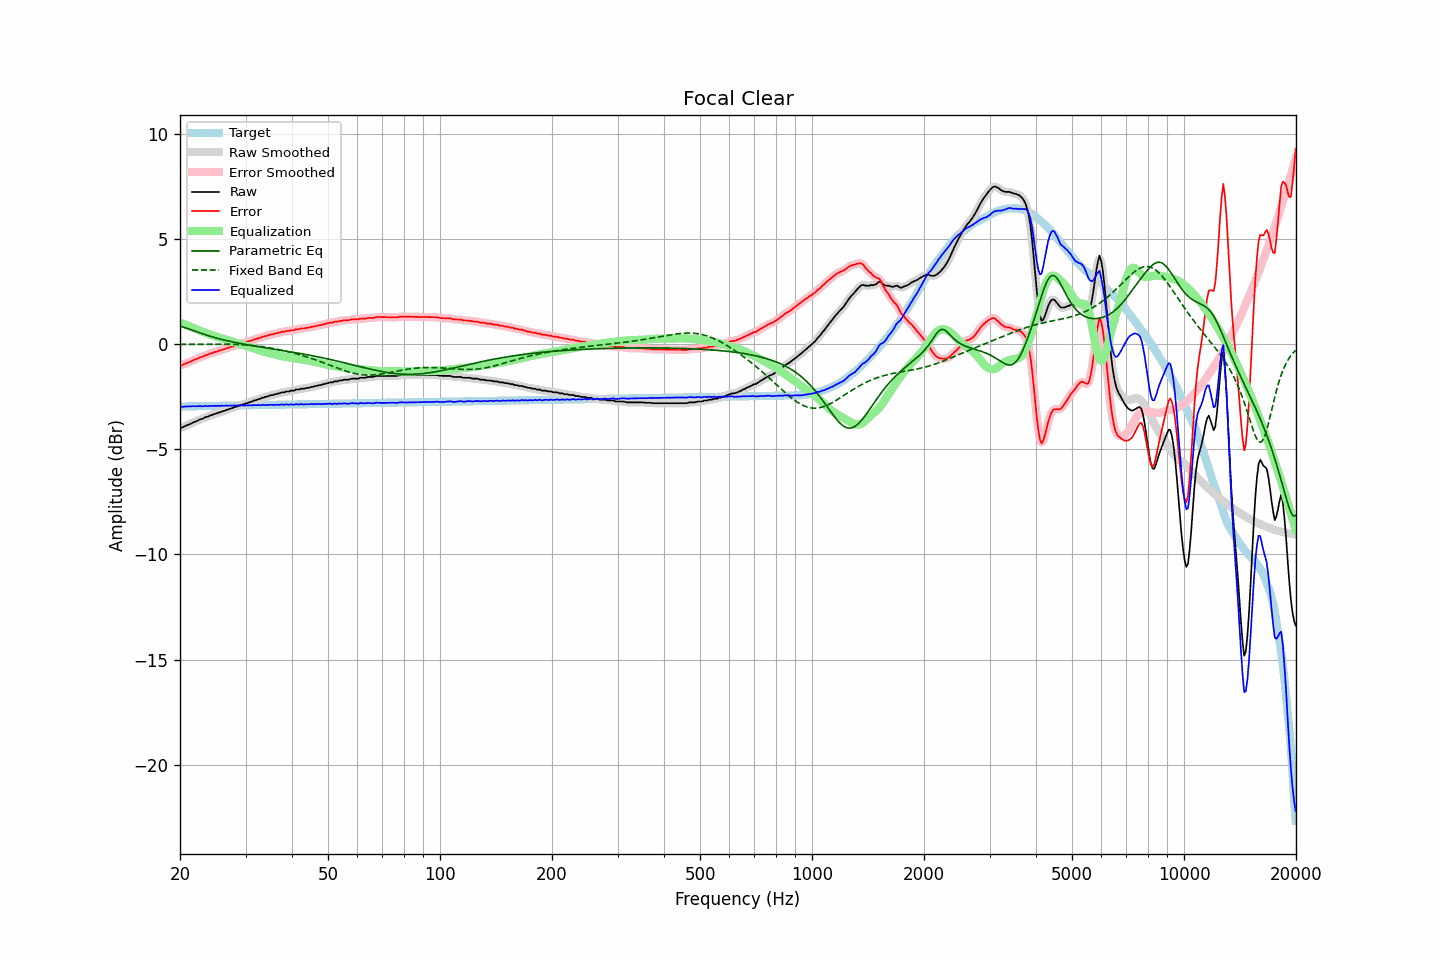

Source data for this figure (header and first rows):
frequency, raw, error, smoothed, error_smoothed, equalization, parametric_eq, fixed_band_eq, equalized_raw, equalized_smoothed, target
20.00, -3.96, -0.99, -3.98, -1.01, 1.02, 0.86, -0.01, -2.94, -2.96, -2.97
20.20, -3.98, -1.01, -3.96, -0.99, 0.99, 0.83, -0.01, -2.99, -2.97, -2.97
20.40, -3.94, -0.98, -3.94, -0.97, 0.96, 0.81, -0.01, -2.98, -2.97, -2.97
20.61, -3.90, -0.94, -3.91, -0.94, 0.93, 0.79, -0.01, -2.97, -2.98, -2.96
20.81, -3.87, -0.91, -3.87, -0.91, 0.90, 0.76, -0.01, -2.97, -2.97, -2.96
21.02, -3.83, -0.87, -3.84, -0.88, 0.87, 0.73, -0.01, -2.96, -2.96, -2.96
21.23, -3.81, -0.85, -3.81, -0.84, 0.84, 0.71, -0.01, -2.97, -2.96, -2.96
21.44, -3.77, -0.81, -3.77, -0.81, 0.81, 0.68, -0.01, -2.96, -2.96, -2.96
21.66, -3.73, -0.78, -3.74, -0.78, 0.78, 0.65, -0.01, -2.95, -2.96, -2.96
21.87, -3.70, -0.75, -3.70, -0.75, 0.75, 0.63, -0.01, -2.96, -2.96, -2.96
22.09, -3.67, -0.72, -3.67, -0.71, 0.71, 0.60, -0.01, -2.96, -2.95, -2.96
22.31, -3.64, -0.69, -3.63, -0.68, 0.68, 0.57, -0.01, -2.96, -2.95, -2.95
22.54, -3.59, -0.64, -3.60, -0.65, 0.65, 0.54, -0.01, -2.94, -2.95, -2.95
22.76, -3.57, -0.62, -3.57, -0.62, 0.62, 0.52, -0.01, -2.95, -2.95, -2.95
22.99, -3.55, -0.60, -3.54, -0.59, 0.59, 0.49, -0.01, -2.96, -2.95, -2.95
23.22, -3.51, -0.56, -3.51, -0.56, 0.56, 0.47, -0.01, -2.95, -2.95, -2.95
23.45, -3.46, -0.52, -3.48, -0.53, 0.53, 0.44, -0.00, -2.93, -2.95, -2.95
23.69, -3.46, -0.52, -3.45, -0.50, 0.50, 0.42, -0.00, -2.96, -2.94, -2.95
23.92, -3.42, -0.48, -3.42, -0.48, 0.48, 0.39, -0.00, -2.94, -2.94, -2.94
24.16, -3.38, -0.44, -3.39, -0.45, 0.45, 0.37, -0.00, -2.93, -2.94, -2.94
24.40, -3.37, -0.43, -3.36, -0.42, 0.42, 0.35, -0.00, -2.95, -2.94, -2.94
24.65, -3.33, -0.39, -3.34, -0.40, 0.40, 0.32, -0.00, -2.93, -2.94, -2.94
24.89, -3.31, -0.37, -3.31, -0.37, 0.37, 0.30, -0.00, -2.94, -2.94, -2.94
25.14, -3.29, -0.35, -3.29, -0.35, 0.35, 0.28, -0.00, -2.94, -2.94, -2.94
25.39, -3.25, -0.32, -3.26, -0.33, 0.32, 0.26, -0.00, -2.93, -2.94, -2.94
25.65, -3.24, -0.31, -3.23, -0.30, 0.30, 0.24, -0.00, -2.94, -2.93, -2.93
25.91, -3.20, -0.27, -3.21, -0.28, 0.28, 0.22, -0.00, -2.93, -2.93, -2.93
26.16, -3.18, -0.25, -3.18, -0.25, 0.25, 0.20, -0.00, -2.93, -2.93, -2.93
26.43, -3.16, -0.23, -3.16, -0.23, 0.23, 0.18, -0.00, -2.94, -2.93, -2.93
26.69, -3.12, -0.19, -3.13, -0.20, 0.20, 0.16, -0.01, -2.92, -2.93, -2.93
26.96, -3.11, -0.18, -3.10, -0.18, 0.18, 0.15, -0.01, -2.94, -2.93, -2.93
27.23, -3.07, -0.15, -3.08, -0.15, 0.15, 0.13, -0.01, -2.92, -2.93, -2.93
27.50, -3.05, -0.13, -3.05, -0.13, 0.13, 0.11, -0.01, -2.92, -2.92, -2.92
27.77, -3.03, -0.11, -3.03, -0.10, 0.10, 0.10, -0.01, -2.93, -2.92, -2.92
28.05, -2.99, -0.07, -3.00, -0.08, 0.08, 0.08, -0.01, -2.91, -2.92, -2.92
28.33, -2.98, -0.06, -2.97, -0.05, 0.05, 0.07, -0.02, -2.93, -2.92, -2.92
28.62, -2.94, -0.02, -2.95, -0.03, 0.03, 0.05, -0.02, -2.91, -2.92, -2.92
28.90, -2.92, -0.00, -2.92, -0.00, 0.01, 0.04, -0.02, -2.92, -2.92, -2.92
29.19, -2.90, 0.01, -2.90, 0.02, -0.02, 0.02, -0.03, -2.92, -2.92, -2.92
29.48, -2.86, 0.05, -2.87, 0.04, -0.04, 0.01, -0.03, -2.90, -2.92, -2.92
29.78, -2.86, 0.05, -2.85, 0.07, -0.07, -0.01, -0.03, -2.93, -2.91, -2.91
30.08, -2.81, 0.10, -2.82, 0.09, -0.09, -0.02, -0.04, -2.90, -2.91, -2.91
30.38, -2.80, 0.11, -2.80, 0.11, -0.11, -0.03, -0.05, -2.92, -2.91, -2.91
30.68, -2.77, 0.14, -2.77, 0.14, -0.14, -0.05, -0.05, -2.91, -2.91, -2.91
30.99, -2.74, 0.17, -2.75, 0.16, -0.16, -0.06, -0.06, -2.90, -2.91, -2.91
31.30, -2.73, 0.17, -2.72, 0.19, -0.19, -0.07, -0.07, -2.92, -2.91, -2.91
31.61, -2.68, 0.22, -2.69, 0.21, -0.21, -0.09, -0.07, -2.89, -2.91, -2.91
31.93, -2.67, 0.23, -2.67, 0.24, -0.24, -0.10, -0.08, -2.91, -2.90, -2.90
32.24, -2.64, 0.26, -2.64, 0.26, -0.26, -0.11, -0.09, -2.90, -2.90, -2.90
32.57, -2.61, 0.29, -2.62, 0.28, -0.29, -0.12, -0.10, -2.90, -2.90, -2.90
32.89, -2.60, 0.30, -2.59, 0.31, -0.31, -0.14, -0.11, -2.91, -2.90, -2.90
33.22, -2.55, 0.35, -2.56, 0.34, -0.33, -0.15, -0.12, -2.89, -2.90, -2.90
33.55, -2.54, 0.36, -2.54, 0.36, -0.36, -0.16, -0.13, -2.90, -2.90, -2.90
33.89, -2.51, 0.38, -2.52, 0.38, -0.38, -0.17, -0.14, -2.89, -2.90, -2.90
34.23, -2.50, 0.39, -2.50, 0.40, -0.40, -0.19, -0.16, -2.90, -2.90, -2.89
34.57, -2.47, 0.42, -2.47, 0.42, -0.42, -0.20, -0.17, -2.89, -2.89, -2.89
34.92, -2.44, 0.45, -2.45, 0.44, -0.44, -0.21, -0.18, -2.88, -2.89, -2.89
35.27, -2.42, 0.47, -2.43, 0.46, -0.46, -0.22, -0.19, -2.88, -2.89, -2.89
35.62, -2.42, 0.47, -2.41, 0.48, -0.48, -0.23, -0.21, -2.90, -2.89, -2.89
35.97, -2.38, 0.51, -2.39, 0.50, -0.50, -0.25, -0.22, -2.88, -2.89, -2.89
... 635 more rows
